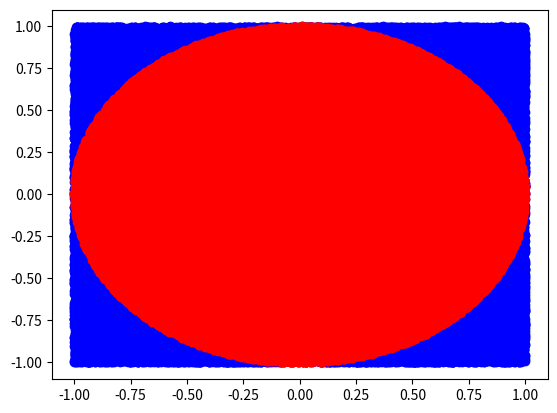

Write Python code to recreate this figure.

'''
리스트 안에 있으면 plot하기 쉬움. 랜덤 수 생성해서 x**2 + y**2 < 1이면 
inside 리스트 안에, >1이면 outside 리스트 안에 넣어주기
'''

import random
import matplotlib.pyplot as plt
import math

n = [1000, 10000, 100000]
x_lst = []
y_lst = []
x_inside = []
y_inside = []

for _ in range(n[2]):
    x = random.uniform(-1, 1)
    y = random.uniform(-1, 1)
    x_lst.append(x)
    y_lst.append(y)
    
    if (x**2 + y**2 <= 1):
        x_inside.append(x)
        y_inside.append(y)

print(f'points that are inside the circle: {len(x_lst)}')
print(f'approximation: {(4*len(x_inside)/n[2])}')
print(f'math.pi: {math.pi}')

plt.scatter(x_lst, y_lst, c='b')
plt.scatter(x_inside, y_inside, c='r')
plt.show()